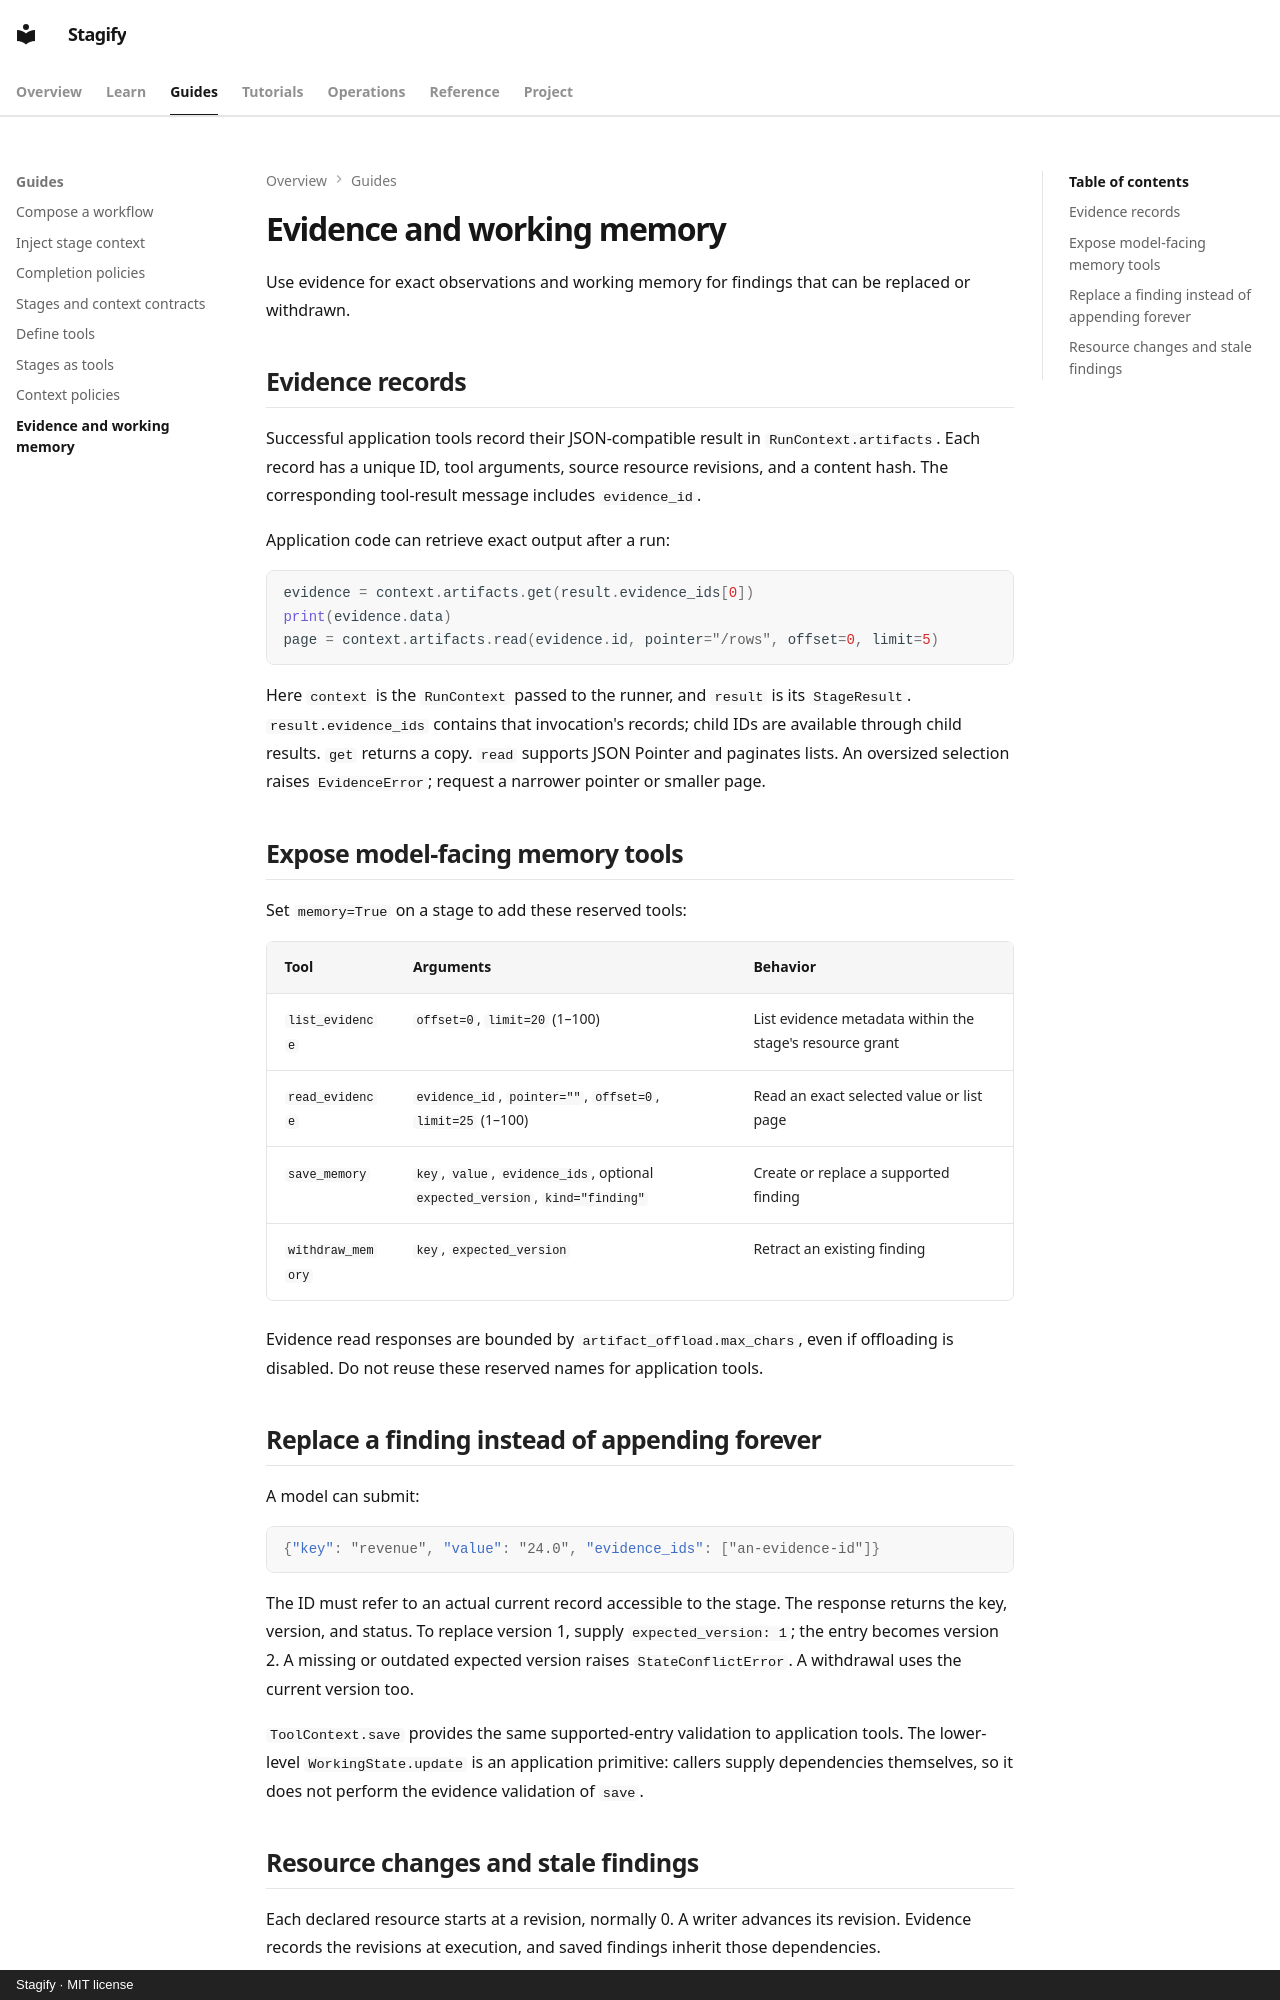

repository: RamyJamea/stagify · page: guides/evidence-memory/index.html · generator: mkdocs · copyright: Stagify · MIT license

# Evidence and working memory

Use evidence for exact observations and working memory for findings that can be replaced or withdrawn.

## Evidence records

Successful application tools record their JSON-compatible result in `RunContext.artifacts`. Each record has a unique ID, tool arguments, source resource revisions, and a content hash. The corresponding tool-result message includes `evidence_id`.

Application code can retrieve exact output after a run:

```python
evidence = context.artifacts.get(result.evidence_ids[0])
print(evidence.data)
page = context.artifacts.read(evidence.id, pointer="/rows", offset=0, limit=5)
```

Here `context` is the `RunContext` passed to the runner, and `result` is its `StageResult`. `result.evidence_ids` contains that invocation's records; child IDs are available through child results. `get` returns a copy. `read` supports JSON Pointer and paginates lists. An oversized selection raises `EvidenceError`; request a narrower pointer or smaller page.

## Expose model-facing memory tools

Set `memory=True` on a stage to add these reserved tools:

| Tool | Arguments | Behavior |
| --- | --- | --- |
| `list_evidence` | `offset=0`, `limit=20` (1–100) | List evidence metadata within the stage's resource grant |
| `read_evidence` | `evidence_id`, `pointer=""`, `offset=0`, `limit=25` (1–100) | Read an exact selected value or list page |
| `save_memory` | `key`, `value`, `evidence_ids`, optional `expected_version`, `kind="finding"` | Create or replace a supported finding |
| `withdraw_memory` | `key`, `expected_version` | Retract an existing finding |

Evidence read responses are bounded by `artifact_offload.max_chars`, even if offloading is disabled. Do not reuse these reserved names for application tools.

## Replace a finding instead of appending forever

A model can submit:

```json
{"key": "revenue", "value": "24.0", "evidence_ids": ["an-evidence-id"]}
```

The ID must refer to an actual current record accessible to the stage. The response returns the key, version, and status. To replace version 1, supply `expected_version: 1`; the entry becomes version 2. A missing or outdated expected version raises `StateConflictError`. A withdrawal uses the current version too.

`ToolContext.save` provides the same supported-entry validation to application tools. The lower-level `WorkingState.update` is an application primitive: callers supply dependencies themselves, so it does not perform the evidence validation of `save`.
